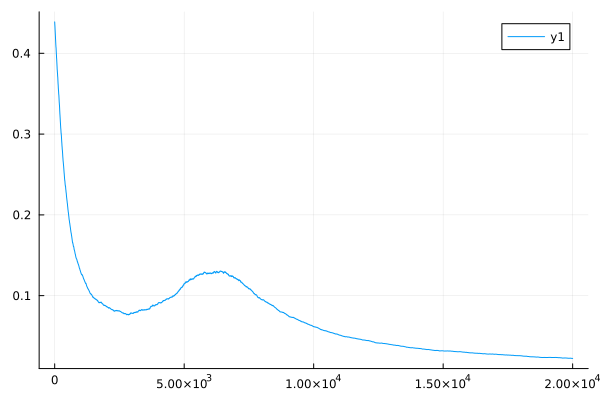

The file beside this chart, header and first rows:
0	0.43882417870300283
1	0.4381
2	0.4373
3	0.4368
4	0.4363
5	0.4356
6	0.4348
7	0.4346
8	0.4344
9	0.4337
10	0.4331
11	0.4324
12	0.4317
13	0.431
14	0.4303
15	0.4296
16	0.429
17	0.4283
18	0.4276
19	0.427
20	0.4264
21	0.4257
22	0.425
23	0.4244
24	0.4238
25	0.4231
26	0.4224
27	0.4218
28	0.4212
29	0.4204
30	0.4197
31	0.4189
32	0.4181
33	0.4175
34	0.4169
35	0.4164
36	0.4159
37	0.4152
38	0.4145
39	0.4139
40	0.4132
41	0.4125
42	0.4119
43	0.4111
44	0.4103
45	0.41
46	0.4096
47	0.4089
48	0.4082
49	0.4078
50	0.4075
51	0.4073
52	0.407
53	0.4066
54	0.4062
55	0.4054
56	0.4046
57	0.4041
58	0.4035
59	0.4028
60	0.4021
... 19,940 more rows
